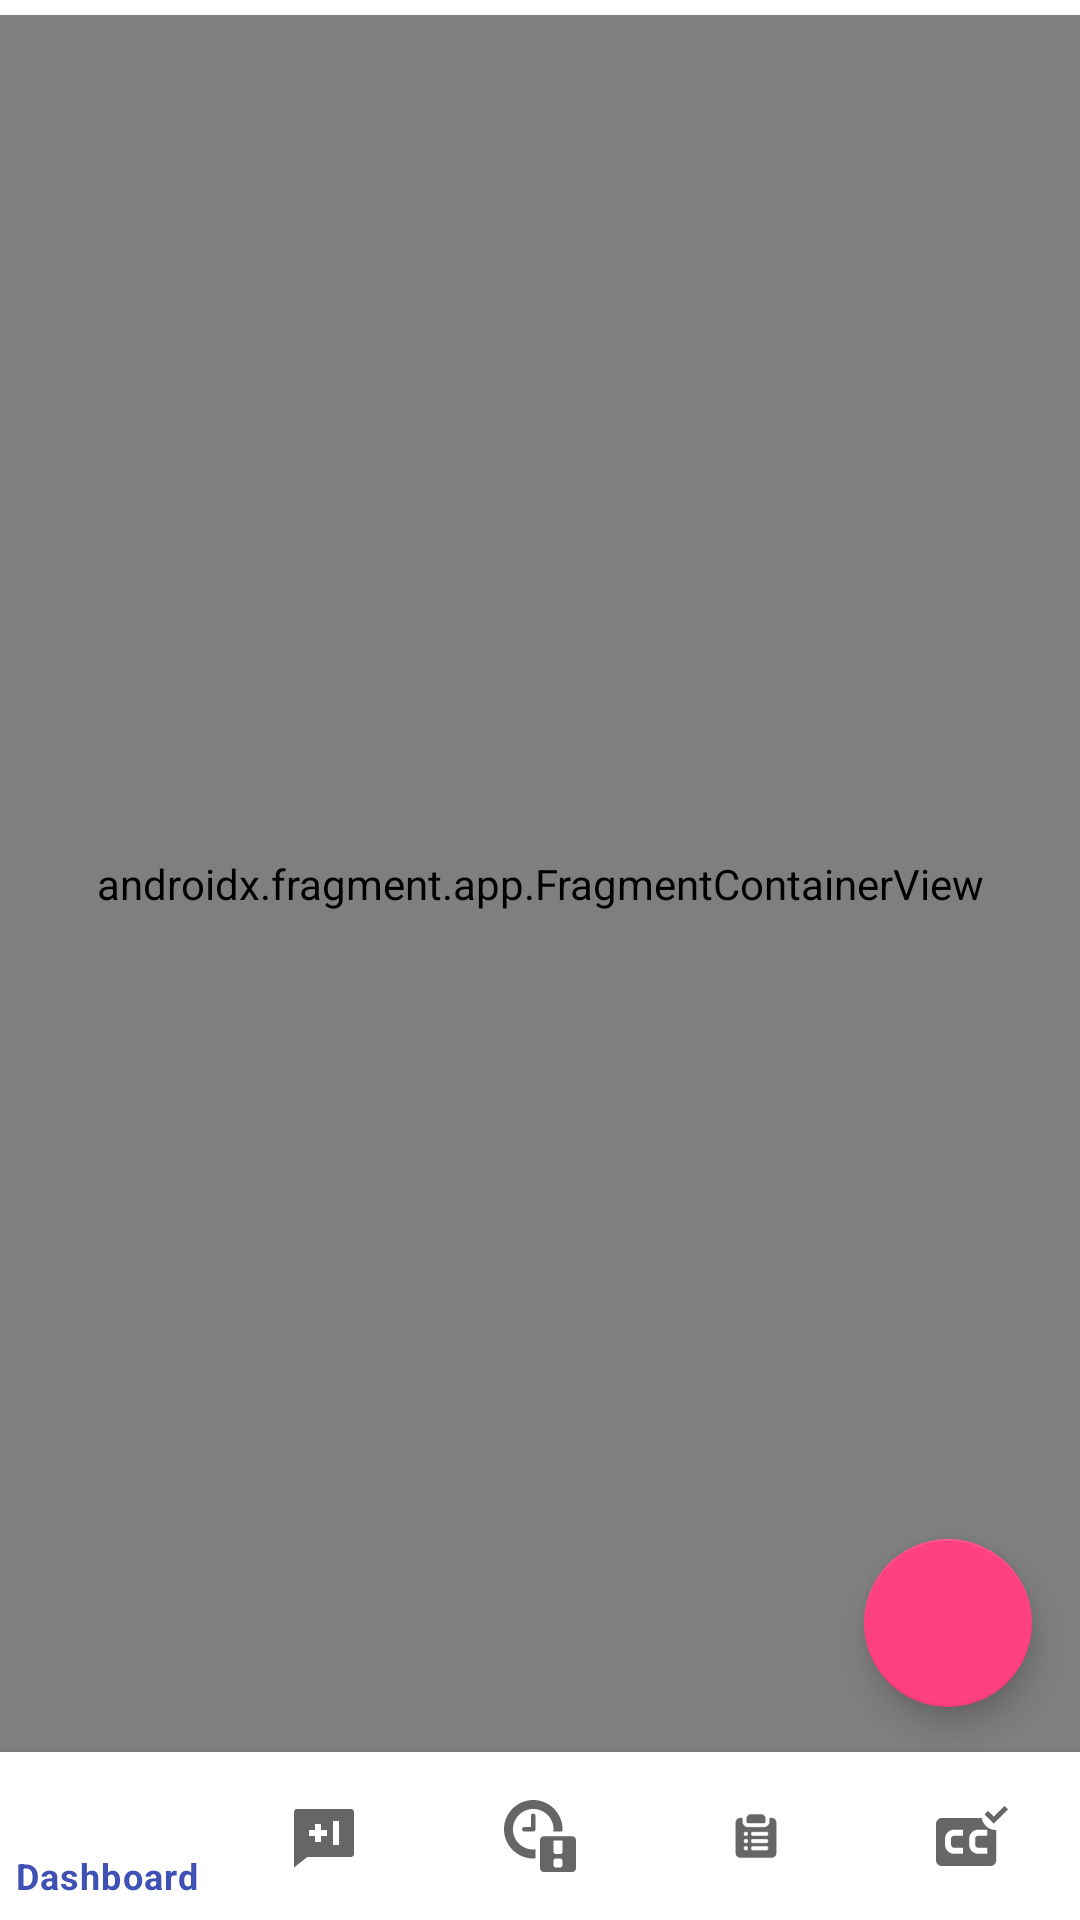

Here is an Android app screen rendered from its layout file. Give the layout XML and the strings, colors and styles it references.
<!-- AndroidManifest.xml: application theme Theme.LeadApp -->
<!-- res/layout/activity_main.xml -->
<?xml version="1.0" encoding="utf-8"?>
<androidx.constraintlayout.widget.ConstraintLayout xmlns:android="http://schemas.android.com/apk/res/android"
    xmlns:app="http://schemas.android.com/apk/res-auto"
    xmlns:tools="http://schemas.android.com/tools"
    android:id="@+id/container"
    android:layout_width="match_parent"
    android:layout_height="match_parent"
    android:paddingTop="@dimen/margin_5"
    tools:context=".MainActivity">

    <com.google.android.material.bottomnavigation.BottomNavigationView
        android:id="@+id/nav_view"
        android:layout_width="0dp"
        android:layout_height="wrap_content"
        android:layout_marginStart="0dp"
        android:layout_marginEnd="0dp"
        android:background="?android:attr/windowBackground"
        app:layout_constraintBottom_toBottomOf="parent"
        app:layout_constraintLeft_toLeftOf="parent"
        app:layout_constraintRight_toRightOf="parent"
        app:menu="@menu/bottom_nav_menu" />

    <androidx.fragment.app.FragmentContainerView
        android:id="@+id/nav_host_fragment_activity_main"
        android:layout_width="match_parent"
        android:layout_height="0dp"
        android:name="androidx.navigation.fragment.NavHostFragment"
        app:defaultNavHost="true"
        app:layout_constraintBottom_toTopOf="@id/nav_view"
        app:layout_constraintLeft_toLeftOf="parent"
        app:layout_constraintRight_toRightOf="parent"
        app:layout_constraintTop_toTopOf="parent"
        app:navGraph="@navigation/mobile_navigation" />

    <com.google.android.material.floatingactionbutton.FloatingActionButton
        android:id="@+id/floatingActionButton"
        android:layout_width="wrap_content"
        android:layout_height="wrap_content"
        android:layout_marginEnd="@dimen/margin_16"
        android:layout_marginBottom="@dimen/margin_15"
        android:clickable="true"
        android:contentDescription="@string/new_lead"
        android:focusable="true"
        android:visibility="visible"
        app:layout_constraintBottom_toTopOf="@+id/nav_view"
        app:layout_constraintEnd_toEndOf="parent"
        app:srcCompat="@drawable/ic_add" />

</androidx.constraintlayout.widget.ConstraintLayout>
<!-- resources referenced by this layout -->
<resources>
  <dimen name="margin_15">15dp</dimen>
  <dimen name="margin_16">16dp</dimen>
  <dimen name="margin_5">5dp</dimen>
  <string name="new_lead">New Lead</string>
  <style name="Theme.LeadApp" parent="Theme.MaterialComponents.Light.DarkActionBar">
          
          <item name="colorPrimary">@color/purple_500</item>
          <item name="colorPrimaryVariant">@color/purple_700</item>
          <item name="colorOnPrimary">@color/white</item>
          
          <item name="colorSecondary">@color/teal_200</item>
          <item name="colorSecondaryVariant">@color/teal_700</item>
          <item name="colorOnSecondary">@color/black</item>
          
          <item name="android:statusBarColor">?attr/colorPrimaryVariant</item>
          <item name="android:forceDarkAllowed" tools:targetApi="q">false</item>
          
      </style>
  <color name="purple_500">#FF3F51B5</color>
  <color name="purple_700">#FF303F9F</color>
  <color name="white">#FFFFFFFF</color>
  <color name="teal_200">#FFFF4081</color>
  <color name="teal_700">#FFF50057</color>
  <color name="black">#FF000000</color>
</resources>
